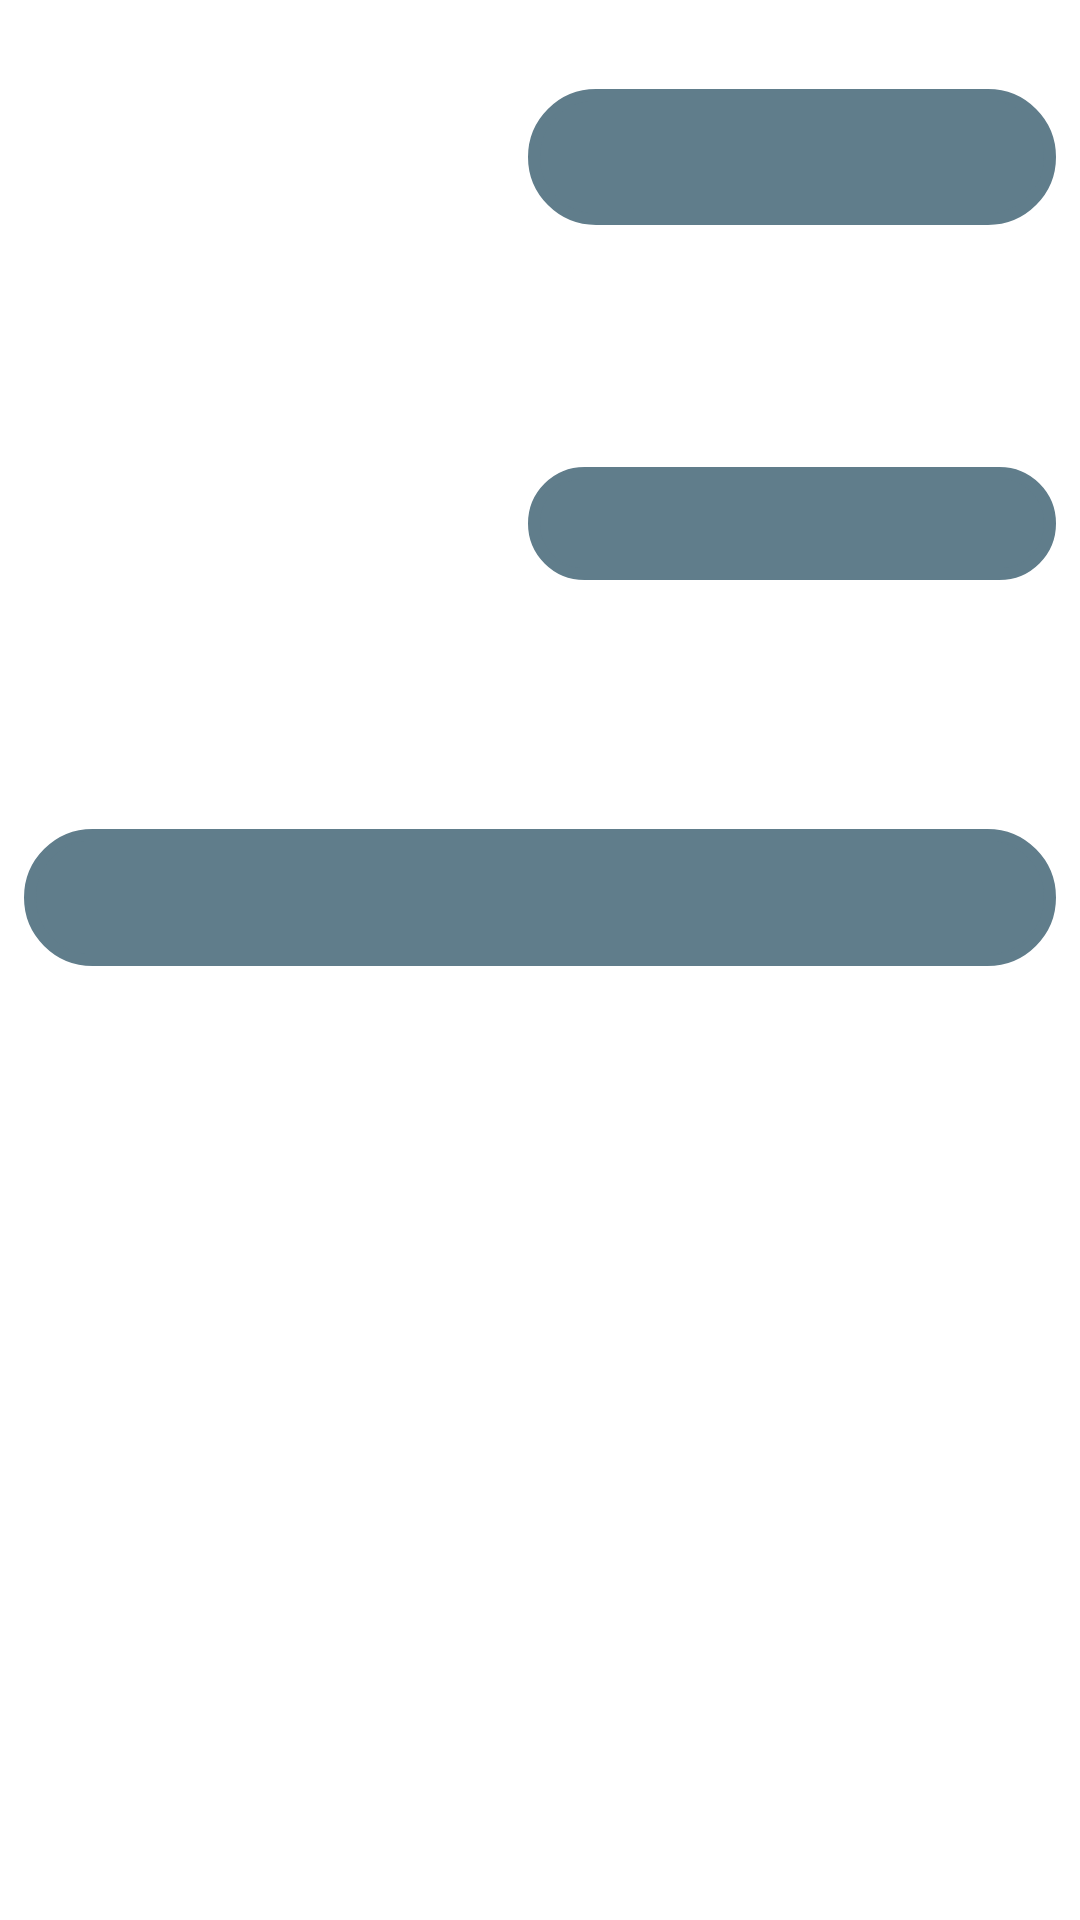

Produce the Android XML layout that renders to this screen, including the resource entries it uses.
<!-- AndroidManifest.xml: application theme Theme.BeerSearcher -->
<!-- res/layout/detail_view.xml -->
<?xml version="1.0" encoding="utf-8"?>
<androidx.constraintlayout.widget.ConstraintLayout
    xmlns:android="http://schemas.android.com/apk/res/android"
    xmlns:app="http://schemas.android.com/apk/res-auto"
    android:layout_width="match_parent"
    android:layout_height="wrap_content">

    <ImageView
        android:id="@+id/beer_image"
        android:layout_width="160dp"
        android:layout_height="250dp"
        android:layout_margin="8dp"
        android:padding="16dp"
        android:background="@drawable/border_shape_white"
        app:layout_constraintStart_toStartOf="parent"
        app:layout_constraintTop_toTopOf="parent" />

    <TextView
        android:id="@+id/beer_name"
        android:layout_width="0dp"
        android:layout_height="wrap_content"
        android:layout_marginTop="16dp"
        android:layout_marginHorizontal="8dp"
        android:padding="8dp"
        android:textStyle="bold"
        android:textSize="22sp"
        android:textAlignment="center"
        android:textColor="@color/light_primary"
        android:background="@drawable/border_shape_grey"
        app:layout_constraintEnd_toEndOf="parent"
        app:layout_constraintStart_toEndOf="@+id/beer_image"
        app:layout_constraintTop_toTopOf="@id/beer_image"
        app:layout_constraintBottom_toTopOf="@+id/beer_tagline"/>

    <TextView
        android:id="@+id/beer_tagline"
        android:layout_width="0dp"
        android:layout_height="wrap_content"
        android:layout_marginTop="16dp"
        android:layout_marginHorizontal="8dp"
        android:padding="8dp"
        android:textStyle="bold"
        android:textSize="16sp"
        android:textAlignment="center"
        android:background="@drawable/border_shape_white"
        app:layout_constraintEnd_toEndOf="parent"
        app:layout_constraintStart_toEndOf="@+id/beer_image"
        app:layout_constraintTop_toBottomOf="@+id/beer_name"
        app:layout_constraintBottom_toTopOf="@+id/beer_alcohol" />

    <TextView
        android:id="@+id/beer_alcohol"
        android:layout_width="0dp"
        android:layout_height="wrap_content"
        android:layout_marginHorizontal="8dp"
        android:layout_marginTop="16dp"
        android:padding="8dp"
        android:textSize="16sp"
        android:textStyle="bold"
        android:textAlignment="center"
        android:textColor="@color/light_primary"
        android:background="@drawable/border_shape_grey"
        app:layout_constraintBottom_toTopOf="@+id/beer_brewed"
        app:layout_constraintEnd_toEndOf="parent"
        app:layout_constraintStart_toEndOf="@+id/beer_image"
        app:layout_constraintTop_toBottomOf="@+id/beer_tagline" />

    <TextView
        android:id="@+id/beer_brewed"
        android:layout_width="0dp"
        android:layout_height="wrap_content"
        android:layout_marginHorizontal="8dp"
        android:layout_marginTop="16dp"
        android:padding="8dp"
        android:textSize="16sp"
        android:textStyle="bold"
        android:textAlignment="center"
        android:background="@drawable/border_shape_white"
        app:layout_constraintBottom_toBottomOf="@+id/beer_image"
        app:layout_constraintEnd_toEndOf="parent"
        app:layout_constraintStart_toEndOf="@+id/beer_image"
        app:layout_constraintTop_toBottomOf="@+id/beer_alcohol" />

    <TextView
        android:id="@+id/beer_description"
        android:layout_width="0dp"
        android:layout_height="wrap_content"
        android:layout_marginHorizontal="8dp"
        android:layout_marginTop="24dp"
        android:padding="12dp"
        android:textSize="16sp"
        android:textStyle="bold"
        android:textColor="@color/light_primary"
        android:background="@drawable/border_shape_grey"
        app:layout_constraintEnd_toEndOf="parent"
        app:layout_constraintStart_toStartOf="parent"
        app:layout_constraintTop_toBottomOf="@+id/beer_brewed" />

    <androidx.constraintlayout.widget.ConstraintLayout
        android:layout_width="match_parent"
        android:layout_height="wrap_content"
        android:layout_marginTop="16dp"
        android:layout_marginHorizontal="8dp"
        android:background="@drawable/border_shape_white"
        app:layout_constraintEnd_toEndOf="parent"
        app:layout_constraintStart_toStartOf="parent"
        app:layout_constraintTop_toBottomOf="@+id/beer_description" >

        <TextView
            android:id="@+id/beer_tips"
            android:layout_width="0dp"
            android:layout_height="wrap_content"
            android:layout_marginHorizontal="12dp"
            android:layout_marginTop="16dp"
            android:textSize="16sp"
            android:textStyle="bold"
            app:layout_constraintEnd_toEndOf="parent"
            app:layout_constraintStart_toStartOf="parent"
            app:layout_constraintTop_toTopOf="parent" />

        <TextView
            android:id="@+id/beer_food_pairing"
            android:layout_width="0dp"
            android:layout_height="wrap_content"
            android:layout_marginHorizontal="12dp"
            android:layout_marginVertical="16dp"
            android:textSize="16sp"
            android:textStyle="bold"
            app:layout_constraintEnd_toEndOf="parent"
            app:layout_constraintStart_toStartOf="parent"
            app:layout_constraintTop_toBottomOf="@+id/beer_tips"
            app:layout_constraintBottom_toBottomOf="parent"/>

    </androidx.constraintlayout.widget.ConstraintLayout>

</androidx.constraintlayout.widget.ConstraintLayout>
<!-- resources referenced by this layout -->
<resources>
  <color name="light_primary">#CFD8DC</color>
  <!-- drawable border_shape_grey (drawable) -->
  <?xml version="1.0" encoding="utf-8"?>
  <shape xmlns:android="http://schemas.android.com/apk/res/android"
      android:shape="rectangle">
      <solid android:color="@color/primary_color" />
      <corners
          android:radius="25dp" />
      <stroke
          android:width="4dp"
          android:color="@color/primary_color"/>
  </shape>
  <style name="Theme.BeerSearcher" parent="Theme.MaterialComponents.DayNight.NoActionBar">
          
          <item name="colorPrimary">@color/primary_color</item>
          <item name="colorPrimaryVariant">@color/dark_primary</item>
          <item name="colorOnPrimary">@color/white</item>
          
          <item name="colorSecondary">@color/light_primary</item>
          <item name="colorSecondaryVariant">@color/secondary_text</item>
          <item name="colorOnSecondary">@color/accent</item>
          
          <item name="android:statusBarColor" tools:targetApi="l">?attr/colorPrimaryVariant</item>
          
      </style>
  <color name="primary_color">#607D8B</color>
  <color name="dark_primary">#455A64</color>
  <color name="white">#FFFFFFFF</color>
  <color name="secondary_text">#757575</color>
  <color name="accent">#9E9E9E</color>
</resources>
